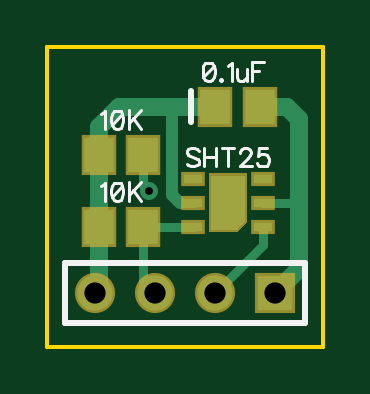
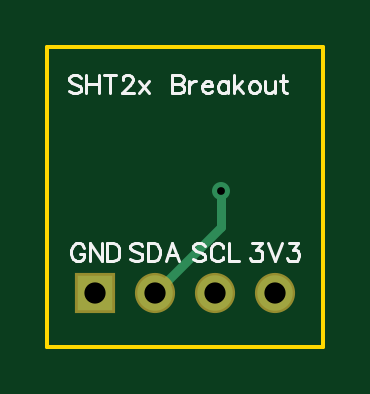
Circuit board: 8 layer files. Board 11.7 x 12.7 mm.
- outline: BoardOutline.gbr (180 bytes)
- bottom_copper: BottomLayer.gbr (295 bytes)
- bottom_mask: BottomMask.gbr (204 bytes)
- bottom_silk: BottomSilk.gbr (3826 bytes)
- drill: Drills.xln.drl (133 bytes)
- top_copper: TopLayer.gbr (915 bytes)
- top_mask: TopMask.gbr (459 bytes)
- top_silk: TopSilk.gbr (2300 bytes)

=== outline: BoardOutline.gbr ===
G04 DipTrace 2.3.0.1*
%INBoardOutline.gbr*%
%MOIN*%
%ADD11C,0.006*%
%FSLAX44Y44*%
G04*
G70*
G90*
G75*
G01*
%LNBoardOutline*%
%LPD*%
X0Y0D2*
D11*
X4600D1*
Y5000D1*
X0D1*
Y0D1*
M02*

=== bottom_copper: BottomLayer.gbr ===
G04 DipTrace 2.3.0.1*
%INBottomLayer.gbr*%
%MOIN*%
%ADD13C,0.03*%
%ADD14C,0.015*%
%ADD18R,0.0591X0.0591*%
%ADD19C,0.0591*%
%FSLAX44Y44*%
G04*
G70*
G90*
G75*
G01*
%LNBottom*%
%LPD*%
X1700Y2600D2*
D14*
Y2000D1*
X2800Y900D1*
D13*
X1700Y2600D3*
D18*
X3800Y900D3*
D19*
X2800D3*
X1800D3*
X800D3*
M02*

=== bottom_mask: BottomMask.gbr ===
G04 DipTrace 2.3.0.1*
%INBottomMask.gbr*%
%MOIN*%
%ADD28C,0.0669*%
%ADD30R,0.0669X0.0669*%
%FSLAX44Y44*%
G04*
G70*
G90*
G75*
G01*
%LNBotMask*%
%LPD*%
D30*
X3800Y900D3*
D28*
X2800D3*
X1800D3*
X800D3*
M02*

=== bottom_silk: BottomSilk.gbr ===
G04 DipTrace 2.3.0.1*
%INBottomSilk.gbr*%
%MOIN*%
%ADD34C,0.0046*%
%FSLAX44Y44*%
G04*
G70*
G90*
G75*
G01*
%LNBotSilk*%
%LPD*%
X1188Y1721D2*
D34*
X1030D1*
X1116Y1606D1*
X1073D1*
X1045Y1592D1*
X1030Y1578D1*
X1016Y1535D1*
Y1506D1*
X1030Y1463D1*
X1059Y1434D1*
X1102Y1420D1*
X1145D1*
X1188Y1434D1*
X1202Y1449D1*
X1217Y1477D1*
X923Y1721D2*
X808Y1420D1*
X694Y1721D1*
X572D2*
X415D1*
X500Y1606D1*
X457D1*
X429Y1592D1*
X415Y1578D1*
X400Y1535D1*
Y1506D1*
X415Y1463D1*
X443Y1434D1*
X486Y1420D1*
X529D1*
X572Y1434D1*
X586Y1449D1*
X601Y1477D1*
X3987Y1650D2*
X4001Y1678D1*
X4030Y1707D1*
X4059Y1721D1*
X4116D1*
X4145Y1707D1*
X4174Y1678D1*
X4188Y1650D1*
X4202Y1607D1*
Y1535D1*
X4188Y1492D1*
X4174Y1463D1*
X4145Y1435D1*
X4116Y1420D1*
X4059D1*
X4030Y1435D1*
X4001Y1463D1*
X3987Y1492D1*
Y1535D1*
X4059D1*
X3694Y1721D2*
Y1420D1*
X3895Y1721D1*
Y1420D1*
X3601Y1721D2*
Y1420D1*
X3500D1*
X3457Y1435D1*
X3429Y1463D1*
X3414Y1492D1*
X3400Y1535D1*
Y1607D1*
X3414Y1650D1*
X3429Y1678D1*
X3457Y1707D1*
X3500Y1721D1*
X3601D1*
X3016Y1678D2*
X3045Y1707D1*
X3088Y1721D1*
X3145D1*
X3188Y1707D1*
X3217Y1678D1*
Y1650D1*
X3202Y1621D1*
X3188Y1607D1*
X3160Y1592D1*
X3073Y1564D1*
X3045Y1549D1*
X3030Y1535D1*
X3016Y1506D1*
Y1463D1*
X3045Y1435D1*
X3088Y1420D1*
X3145D1*
X3188Y1435D1*
X3217Y1463D1*
X2923Y1721D2*
Y1420D1*
X2823D1*
X2780Y1435D1*
X2751Y1463D1*
X2737Y1492D1*
X2722Y1535D1*
Y1607D1*
X2737Y1650D1*
X2751Y1678D1*
X2780Y1707D1*
X2823Y1721D1*
X2923D1*
X2400Y1420D2*
X2515Y1721D1*
X2630Y1420D1*
X2587Y1520D2*
X2443D1*
X1973Y1678D2*
X2001Y1707D1*
X2044Y1721D1*
X2102D1*
X2145Y1707D1*
X2174Y1678D1*
Y1650D1*
X2159Y1621D1*
X2145Y1607D1*
X2116Y1592D1*
X2030Y1564D1*
X2001Y1549D1*
X1987Y1535D1*
X1973Y1506D1*
Y1463D1*
X2001Y1435D1*
X2044Y1420D1*
X2102D1*
X2145Y1435D1*
X2174Y1463D1*
X1665Y1650D2*
X1679Y1678D1*
X1708Y1707D1*
X1736Y1721D1*
X1794D1*
X1823Y1707D1*
X1851Y1678D1*
X1866Y1650D1*
X1880Y1607D1*
Y1535D1*
X1866Y1492D1*
X1851Y1463D1*
X1823Y1435D1*
X1794Y1420D1*
X1736D1*
X1708Y1435D1*
X1679Y1463D1*
X1665Y1492D1*
X1572Y1721D2*
Y1420D1*
X1400D1*
X4041Y4478D2*
X4070Y4507D1*
X4113Y4521D1*
X4170D1*
X4213Y4507D1*
X4242Y4478D1*
Y4450D1*
X4228Y4421D1*
X4213Y4407D1*
X4185Y4392D1*
X4099Y4364D1*
X4070Y4349D1*
X4056Y4335D1*
X4041Y4306D1*
Y4263D1*
X4070Y4235D1*
X4113Y4220D1*
X4170D1*
X4213Y4235D1*
X4242Y4263D1*
X3949Y4521D2*
Y4220D1*
X3748Y4521D2*
Y4220D1*
X3949Y4378D2*
X3748D1*
X3555Y4521D2*
Y4220D1*
X3655Y4521D2*
X3454D1*
X3347Y4449D2*
Y4464D1*
X3333Y4493D1*
X3318Y4507D1*
X3290Y4521D1*
X3232D1*
X3204Y4507D1*
X3189Y4493D1*
X3175Y4464D1*
Y4435D1*
X3189Y4406D1*
X3218Y4364D1*
X3362Y4220D1*
X3161D1*
X3068Y4421D2*
X2910Y4220D1*
Y4421D2*
X3068Y4220D1*
X2526Y4521D2*
Y4220D1*
X2397D1*
X2353Y4235D1*
X2339Y4249D1*
X2325Y4277D1*
Y4320D1*
X2339Y4349D1*
X2353Y4364D1*
X2397Y4378D1*
X2353Y4392D1*
X2339Y4407D1*
X2325Y4435D1*
Y4464D1*
X2339Y4493D1*
X2353Y4507D1*
X2397Y4521D1*
X2526D1*
Y4378D2*
X2397D1*
X2232Y4421D2*
Y4220D1*
Y4335D2*
X2218Y4378D1*
X2189Y4407D1*
X2160Y4421D1*
X2117D1*
X2025Y4335D2*
X1852D1*
Y4364D1*
X1867Y4392D1*
X1881Y4407D1*
X1910Y4421D1*
X1953D1*
X1981Y4407D1*
X2010Y4378D1*
X2025Y4335D1*
Y4306D1*
X2010Y4263D1*
X1981Y4235D1*
X1953Y4220D1*
X1910D1*
X1881Y4235D1*
X1852Y4263D1*
X1588Y4421D2*
Y4220D1*
Y4378D2*
X1616Y4407D1*
X1645Y4421D1*
X1688D1*
X1717Y4407D1*
X1745Y4378D1*
X1760Y4335D1*
Y4306D1*
X1745Y4263D1*
X1717Y4235D1*
X1688Y4220D1*
X1645D1*
X1616Y4235D1*
X1588Y4263D1*
X1495Y4521D2*
Y4220D1*
X1351Y4421D2*
X1495Y4277D1*
X1438Y4335D2*
X1337Y4220D1*
X1173Y4421D2*
X1201Y4407D1*
X1230Y4378D1*
X1245Y4335D1*
Y4306D1*
X1230Y4263D1*
X1201Y4235D1*
X1173Y4220D1*
X1130D1*
X1101Y4235D1*
X1072Y4263D1*
X1058Y4306D1*
Y4335D1*
X1072Y4378D1*
X1101Y4407D1*
X1130Y4421D1*
X1173D1*
X965D2*
Y4277D1*
X951Y4235D1*
X922Y4220D1*
X879D1*
X850Y4235D1*
X807Y4277D1*
Y4421D2*
Y4220D1*
X672Y4521D2*
Y4277D1*
X657Y4235D1*
X629Y4220D1*
X600D1*
X715Y4421D2*
X614D1*
M02*

=== drill: Drills.xln.drl (133 bytes, source withheld) ===
=== top_copper: TopLayer.gbr ===
G04 DipTrace 2.3.0.1*
%INTopLayer.gbr*%
%MOIN*%
%ADD13C,0.03*%
%ADD14C,0.015*%
%ADD15C,0.0157*%
%ADD16C,0.02*%
%ADD17R,0.0512X0.0591*%
%ADD18R,0.0591X0.0591*%
%ADD19C,0.0591*%
%ADD20R,0.0315X0.0157*%
%FSLAX44Y44*%
G04*
G70*
G90*
G75*
G01*
%LNTop*%
%LPD*%
X3548Y4000D2*
D13*
X4000D1*
X4200Y3800D1*
Y2394D1*
Y1300D1*
X3800Y900D1*
X3600Y2394D2*
D14*
X4200D1*
X1800Y900D2*
X1600Y1100D1*
Y2000D1*
X2419D1*
X2800Y900D2*
X3600Y1700D1*
Y2000D1*
X1600Y3200D2*
Y2700D1*
X1700Y2600D1*
X800Y900D2*
D13*
X852Y952D1*
Y2000D1*
Y3200D1*
Y3652D1*
X1200Y4000D1*
X2148D1*
X2800D1*
X2419Y2394D2*
D15*
X2206D1*
D16*
X2070Y2530D1*
Y3922D1*
X2148Y4000D1*
D13*
X1700Y2600D3*
D17*
X2800Y4000D3*
X3548D3*
D18*
X3800Y900D3*
D19*
X2800D3*
X1800D3*
X800D3*
D17*
X1600Y3200D3*
X852D3*
X1600Y2000D3*
X852D3*
D20*
X3600D3*
Y2394D3*
Y2787D3*
X2419D3*
Y2394D3*
Y2000D3*
G36*
X3285Y2079D2*
X3147Y1941D1*
X2734D1*
Y2846D1*
X3285D1*
Y2079D1*
G37*
M02*

=== top_mask: TopMask.gbr ===
G04 DipTrace 2.3.0.1*
%INTopMask.gbr*%
%MOIN*%
%ADD26R,0.0394X0.0236*%
%ADD28C,0.0669*%
%ADD30R,0.0669X0.0669*%
%ADD32R,0.0591X0.0669*%
%FSLAX44Y44*%
G04*
G70*
G90*
G75*
G01*
%LNTopMask*%
%LPD*%
D32*
X2800Y4000D3*
X3548D3*
D30*
X3800Y900D3*
D28*
X2800D3*
X1800D3*
X800D3*
D32*
X1600Y3200D3*
X852D3*
X1600Y2000D3*
X852D3*
D26*
X3600D3*
Y2394D3*
Y2787D3*
X2419D3*
Y2394D3*
Y2000D3*
G36*
X3324Y2062D2*
X3164Y1902D1*
X2694D1*
Y2886D1*
X3324D1*
Y2062D1*
G37*
M02*

=== top_silk: TopSilk.gbr ===
G04 DipTrace 2.3.0.1*
%INTopSilk.gbr*%
%MOIN*%
%ADD10C,0.01*%
%ADD34C,0.0046*%
%FSLAX44Y44*%
G04*
G70*
G90*
G75*
G01*
%LNTopSilk*%
%LPD*%
X2386Y3744D2*
D10*
Y4256D1*
X300Y1400D2*
Y400D1*
X4300Y1400D2*
X300D1*
X4300Y400D2*
X300D1*
X4300Y1400D2*
Y400D1*
X2673Y4734D2*
D34*
X2630Y4720D1*
X2601Y4677D1*
X2587Y4605D1*
Y4562D1*
X2601Y4491D1*
X2630Y4447D1*
X2673Y4433D1*
X2702D1*
X2745Y4447D1*
X2773Y4491D1*
X2788Y4562D1*
Y4605D1*
X2773Y4677D1*
X2745Y4720D1*
X2702Y4734D1*
X2673D1*
X2773Y4677D2*
X2601Y4491D1*
X2895Y4462D2*
X2880Y4447D1*
X2895Y4433D1*
X2909Y4447D1*
X2895Y4462D1*
X3002Y4677D2*
X3031Y4692D1*
X3074Y4734D1*
Y4433D1*
X3166Y4634D2*
Y4491D1*
X3181Y4448D1*
X3210Y4433D1*
X3253D1*
X3281Y4448D1*
X3324Y4491D1*
Y4634D2*
Y4433D1*
X3604Y4735D2*
X3417D1*
Y4433D1*
Y4591D2*
X3532D1*
X896Y3877D2*
X925Y3892D1*
X968Y3934D1*
Y3633D1*
X1147Y3934D2*
X1104Y3920D1*
X1075Y3877D1*
X1061Y3805D1*
Y3762D1*
X1075Y3691D1*
X1104Y3647D1*
X1147Y3633D1*
X1176D1*
X1219Y3647D1*
X1247Y3691D1*
X1262Y3762D1*
Y3805D1*
X1247Y3877D1*
X1219Y3920D1*
X1176Y3934D1*
X1147D1*
X1247Y3877D2*
X1075Y3691D1*
X1355Y3935D2*
Y3633D1*
X1556Y3935D2*
X1355Y3734D1*
X1426Y3806D2*
X1556Y3633D1*
X896Y2677D2*
X925Y2692D1*
X968Y2734D1*
Y2433D1*
X1147Y2734D2*
X1104Y2720D1*
X1075Y2677D1*
X1061Y2605D1*
Y2562D1*
X1075Y2491D1*
X1104Y2447D1*
X1147Y2433D1*
X1176D1*
X1219Y2447D1*
X1247Y2491D1*
X1262Y2562D1*
Y2605D1*
X1247Y2677D1*
X1219Y2720D1*
X1176Y2734D1*
X1147D1*
X1247Y2677D2*
X1075Y2491D1*
X1355Y2735D2*
Y2433D1*
X1556Y2735D2*
X1355Y2534D1*
X1426Y2606D2*
X1556Y2433D1*
X2523Y3262D2*
X2494Y3291D1*
X2451Y3305D1*
X2394D1*
X2351Y3291D1*
X2322Y3262D1*
Y3234D1*
X2336Y3205D1*
X2351Y3191D1*
X2379Y3176D1*
X2465Y3148D1*
X2494Y3133D1*
X2508Y3119D1*
X2523Y3090D1*
Y3047D1*
X2494Y3019D1*
X2451Y3004D1*
X2394D1*
X2351Y3019D1*
X2322Y3047D1*
X2615Y3305D2*
Y3004D1*
X2816Y3305D2*
Y3004D1*
X2615Y3162D2*
X2816D1*
X3009Y3305D2*
Y3004D1*
X2909Y3305D2*
X3110D1*
X3217Y3234D2*
Y3248D1*
X3231Y3277D1*
X3246Y3291D1*
X3275Y3305D1*
X3332D1*
X3360Y3291D1*
X3375Y3277D1*
X3389Y3248D1*
Y3219D1*
X3375Y3190D1*
X3346Y3148D1*
X3203Y3004D1*
X3404D1*
X3668Y3305D2*
X3525D1*
X3511Y3176D1*
X3525Y3190D1*
X3568Y3205D1*
X3611D1*
X3654Y3190D1*
X3683Y3162D1*
X3697Y3119D1*
Y3090D1*
X3683Y3047D1*
X3654Y3018D1*
X3611Y3004D1*
X3568D1*
X3525Y3018D1*
X3511Y3033D1*
X3496Y3061D1*
M02*

